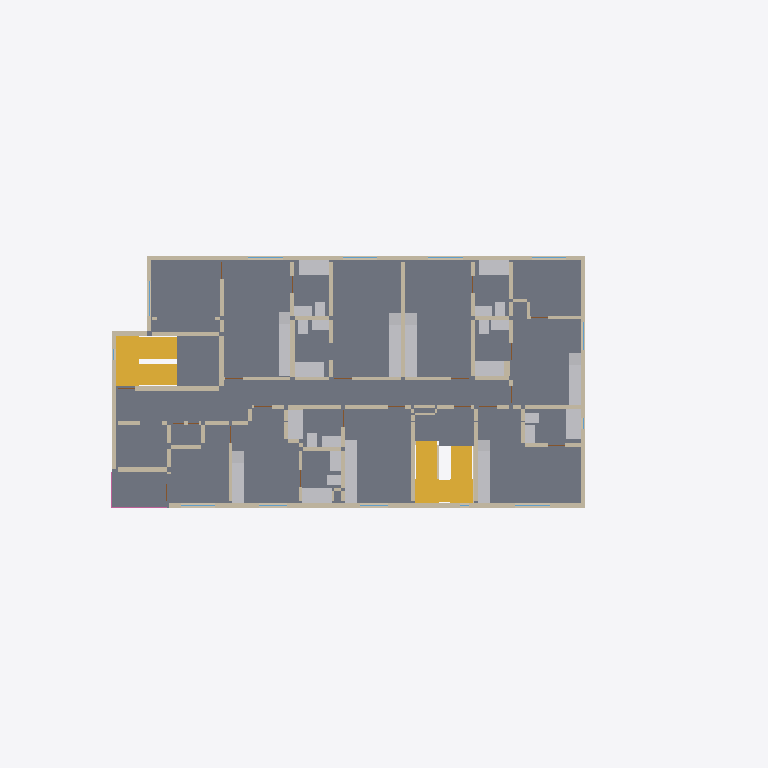
Plan cut of the same IFC building model at storey '2nd floor' (level 3.15 m, cut at 4.55 m), seen from above with north up, elements coloured by IFC class: 79 walls (beige), 47 other elements (light grey), 7 windows (light blue), 5 slabs (grey), 4 stairs (yellow), 2 railings (pink). Cut surfaces are drawn darker.
Extent 36.6 m × 22.6 m × 24.5 m (x, y, z). Storeys (7): 1st floor at 0.00 m; 2nd floor at 3.15 m; 3rd floor at 6.30 m; 4th floor at 9.45 m; 5th floor at 12.60 m; 6th floor at 15.75 m; Roof at 18.90 m. Elements (1307): 763 IfcWall, 160 IfcSanitaryTerminal, 142 IfcDoor, 115 IfcFurniture, 75 IfcWindow, 30 IfcSlab, 11 IfcStair, 10 IfcRailing, 1 IfcGeographicElement.

HEADER;
FILE_DESCRIPTION(('ViewDefinition [CoordinationView]'),'2;1');
FILE_NAME('','2026-10-03T17:18:54',(''),(''),'IfcOpenShell 0.8.4-e8eb5e4','IfcOpenShell 0.8.4-e8eb5e4','');
FILE_SCHEMA(('IFC4'));
ENDSEC;
DATA;
#1=IFCPROJECT('2Mb$viRH1NRRy$k98oimzj',$,'1756 N Serrano — Phase1 architectural coordination',$,$,$,$,(#10),#5);
#12=IFCSITE('3nSdXEDwDOFAu43weEMTgO',$,'1756 N Serrano lot',$,$,#153,#161,$,$,$,$,$,$,$);
#14=IFCBUILDING('3nrEIqgBDS4BaVY_rUUBBg',$,'Serrano six-storey building',$,$,$,$,$,$,$,$,$);
#16=IFCBUILDINGSTOREY('1c9zd2yB1Prggc5SsHHPe0',$,'1st floor',$,$,#22,$,$,$,0.0);
#32=IFCBUILDINGSTOREY('1nrJo8KE1M9fL8jhvJr1XH',$,'2nd floor',$,$,#37,$,$,$,3.148584);
#47=IFCBUILDINGSTOREY('14di6NDIfI9fhNUSZr8rO3',$,'3rd floor',$,$,#52,$,$,$,6.297168);
#62=IFCBUILDINGSTOREY('3C$qG1LCfL9O82UrjHGBxI',$,'4th floor',$,$,#67,$,$,$,9.4488);
#77=IFCBUILDINGSTOREY('0ca74N0hHVTg_e1IasRVZo',$,'5th floor',$,$,#82,$,$,$,12.597384);
#92=IFCBUILDINGSTOREY('1$mzMYkbvHY8GWEoH471YJ',$,'6th floor',$,$,#97,$,$,$,15.745968);
#107=IFCBUILDINGSTOREY('3el8ptByvLewX0qBzoIDyq',$,'Roof',$,$,#112,$,$,$,18.8976);
#14332=IFCSLAB('00lJBRvMjTAuwuueemRA63',$,'F2 floor slab',$,$,#14337,#14374,$,.FLOOR.);
#52678=IFCSLAB('2XmqIIZSjGbu66E$RfRED0',$,'F1 Stair 1 to 2nd floor arrival landing1',$,$,#52683,#52696,$,.LANDING.);
#52429=IFCSTAIR('1zmTYZIl5V4xtepppFoS9g',$,'F1 Stair 1 to 2nd floor',$,$,$,$,$,.NOTDEFINED.);
#11039=IFCWALL('2$zLXPpJvHLRQWcvbx07fp',$,'F2 W103',$,$,#11044,#11057,$,$);
#15728=IFCSLAB('0mgy0TMuvV7RvXSYrE1$IM',$,'F2 balcony1',$,$,#15733,#15746,$,.FLOOR.);
#10964=IFCWALL('1o2TbMLXXN4PHzqLT0w_ty',$,'F2 W101',$,$,#10969,#10982,$,$);
#54092=IFCSTAIR('3VUSlIOqHPpQl1Hu7QOoSw',$,'F1 Stair 2 to 2nd floor',$,$,$,$,$,.NOTDEFINED.);
#54431=IFCSTAIR('3iJeqdBNnRjwjRTLTip$iB',$,'F2 Stair 2 to 3rd floor',$,$,$,$,$,.NOTDEFINED.);
#54403=IFCSLAB('3oYYiJcknSjBaTg4cGc75b',$,'F1 Stair 2 to 2nd floor arrival landing2',$,$,#54408,#54421,$,.LANDING.);
#11002=IFCWALL('1DgVmQ1oHJqgWMfHeQq_FF',$,'F2 W102',$,$,#11007,#11020,$,$);
#52706=IFCSTAIR('31gKf8tsbOQwtj8KSc4cpT',$,'F2 Stair 1 to 3rd floor',$,$,$,$,$,.NOTDEFINED.);
#54375=IFCSLAB('1O66mqb_rQogMwrMUo$xGx',$,'F1 Stair 2 to 2nd floor arrival landing1',$,$,#54380,#54393,$,.LANDING.);
#15112=IFCFURNITURE('0BPZHIlJnOb9qHUjMKnTqa',$,'F2 kitchen02 counter',$,'COUNTER',#15117,#15130,$,.USERDEFINED.);
#11076=IFCWALL('3g0fm2evnIhvQsF63EyfWr',$,'F2 W104',$,$,#11081,#11094,$,$);
#15532=IFCFURNITURE('1j5b92gdnMqBQO$X3vgIkf',$,'F2 kitchen06 counter',$,'COUNTER',#15537,#15550,$,.USERDEFINED.);
#15196=IFCFURNITURE('167XKsW0rTZOLITuQfLfvx',$,'F2 kitchen03 counter',$,'COUNTER',#15201,#15214,$,.USERDEFINED.);
#15420=IFCFURNITURE('15g_0mJW1L7xcGUgEJA9us',$,'F2 kitchen05 counter',$,'COUNTER',#15425,#15438,$,.USERDEFINED.);
#14580=IFCSANITARYTERMINAL('0xKuZF6EvHN9SGPe_ZXPsk',$,'F2 tubs01',$,$,#14585,#14598,$,.BATH.);
#14664=IFCSANITARYTERMINAL('0k1mC$6fTVTO_9ti$iXrhT',$,'F2 tubs04',$,$,#14669,#14682,$,.BATH.);
#14692=IFCSANITARYTERMINAL('36v3FiDYjHVR2FEfJ1wJWU',$,'F2 tubs05',$,$,#14697,#14710,$,.BATH.);
#14748=IFCSANITARYTERMINAL('3BSwLISxbNr9n8L$GhZlw1',$,'F2 tubs07',$,$,#14753,#14766,$,.BATH.);
#15644=IFCFURNITURE('0Gad82v4nJmxPVuhGjrjXS',$,'F2 kitchen07 counter',$,'COUNTER',#15649,#15662,$,.USERDEFINED.);
#14608=IFCSANITARYTERMINAL('3dClLFXC9U4hNcVaxDzxCc',$,'F2 tubs02',$,$,#14613,#14626,$,.BATH.);
#14636=IFCSANITARYTERMINAL('0Wgu8NsOnOy8ac3el_JS5m',$,'F2 tubs03',$,$,#14641,#14654,$,.BATH.);
#14720=IFCSANITARYTERMINAL('2X78gh$t1VIgzFf0p7gmYG',$,'F2 tubs06',$,$,#14725,#14738,$,.BATH.);
#8298=IFCWALL('1e8_JPXmLRSBausDp$V3qi',$,'F2 W029',$,$,#8303,#8316,$,$);
#15000=IFCFURNITURE('3MkSwsE79LJfIYsgANbtQ8',$,'F2 kitchen01 counter',$,'COUNTER',#15005,#15018,$,.USERDEFINED.);
#15308=IFCFURNITURE('3rLCAvzPvMTRwMaUtONwr2',$,'F2 kitchen04 counter',$,'COUNTER',#15313,#15326,$,.USERDEFINED.);
#9594=IFCWALL('3YhNhnxOjIfeAM4JccUzBl',$,'F2 W064',$,$,#9599,#9612,$,$);
#8669=IFCWALL('2$aR_aM4LJDOfuQNH1GXYC',$,'F2 W039',$,$,#8674,#8687,$,$);
#11150=IFCWALL('2RZvAh97TH7fZBq5Y4H_rX',$,'F2 W106',$,$,#11155,#11168,$,$);
#7299=IFCWALL('2aX0WdfATNHufmjRqmF9lv',$,'F2 W002',$,$,#7304,#7317,$,$);
#10038=IFCWALL('3MpRotK85RABbi9OWFt7_N',$,'F2 W076',$,$,#10043,#10056,$,$);
#7928=IFCWALL('3pkXrh$99Htv0T5TmHTk6D',$,'F2 W019',$,$,#7933,#7946,$,$);
#10372=IFCWALL('1REXvj2kfQ9eBFw4L_vsdm',$,'F2 W085',$,$,#10377,#10390,$,$);
#14776=IFCSANITARYTERMINAL('0jkJ0E_mDTOA_TMfQzbQ45',$,'F2 lavs01',$,$,#14781,#14794,$,.WASHHANDBASIN.);
#9742=IFCWALL('2owdYQCyTN4h4iBq8XVaWz',$,'F2 W068',$,$,#9747,#9760,$,$);
#10113=IFCWALL('075iIBruXPixYXHm921a7X',$,'F2 W078',$,$,#10118,#10131,$,$);
#10187=IFCWALL('0YWCV5xOrMHAUuUgHQrj3V',$,'F2 W080',$,$,#10192,#10205,$,$);
#10483=IFCWALL('3UhFmo1cfHueniIiHR7y$z',$,'F2 W088',$,$,#10488,#10501,$,$);
#14804=IFCSANITARYTERMINAL('1eIcVuSCzJoRo6Q7XhPiAu',$,'F2 lavs02',$,$,#14809,#14822,$,.WASHHANDBASIN.);
#9187=IFCWALL('2MvCtctA9HTQeAJXZGvuCz',$,'F2 W053',$,$,#9192,#9205,$,$);
#14860=IFCSANITARYTERMINAL('3XteGGkfnVQQ6jwl5PDHo9',$,'F2 lavs04',$,$,#14865,#14878,$,.WASHHANDBASIN.);
#14888=IFCSANITARYTERMINAL('3MKnxGya5KTh6B4jezRgzI',$,'F2 lavs05',$,$,#14893,#14906,$,.WASHHANDBASIN.);
#14944=IFCSANITARYTERMINAL('2jXq8KmJfM3wbesd7P3D_d',$,'F2 lavs07',$,$,#14949,#14962,$,.WASHHANDBASIN.);
#8187=IFCWALL('1gFNDubWbRpgKb0d62hRlG',$,'F2 W026',$,$,#8192,#8205,$,$);
#14832=IFCSANITARYTERMINAL('3j2wRx8AbTP98gRhb83uM2',$,'F2 lavs03',$,$,#14837,#14850,$,.WASHHANDBASIN.);
#14916=IFCSANITARYTERMINAL('1SpmxGZZXQjud_hwf7MMVr',$,'F2 lavs06',$,$,#14921,#14934,$,.WASHHANDBASIN.);
#9335=IFCWALL('28j$FRYdrMMPyQhBh8kE6J',$,'F2 W057',$,$,#9340,#9353,$,$);
#11113=IFCWALL('0XpUvoFJzQZxEwaM9c7aT3',$,'F2 W105',$,$,#11118,#11131,$,$);
#9261=IFCWALL('2uFgWLXiDO8wD5OLfKIyKm',$,'F2 W055',$,$,#9266,#9279,$,$);
#9890=IFCWALL('1l0EbFsADO3B0Zv_8U8VQ8',$,'F2 W072',$,$,#9895,#9908,$,$);
#10779=IFCWALL('2SK$Ji7_zHWvIYO1Hnax8t',$,'F2 W096',$,$,#10784,#10797,$,$);
#8521=IFCWALL('1TNoIhK0DLcuLBdnoi3Jjg',$,'F2 W035',$,$,#8526,#8539,$,$);
#2563=IFCWALL('2z4y0ytHfUwQuVaq5m1Who',$,'F1 W064',$,$,#2568,#2581,$,$);
#2748=IFCWALL('2Fiw6m2KjObgBbQ4uu4Gs0',$,'F1 W069',$,$,#2753,#2766,$,$);
#15795=IFCRAILING('0gA8RtDu9S9fYa$C7D_kGQ',$,'F2 balcony1 guard2',$,$,#15800,#15824,$,.BALUSTRADE.);
#15756=IFCRAILING('0jnNwB5KLHHePDVWT6JmH8',$,'F2 balcony1 guard1',$,$,#15761,#15785,$,.BALUSTRADE.);
#13986=IFCWINDOW('1RuqmbCqXGXe_cKFeOTkH_',$,'F2 Window08',$,$,#13991,#14004,$,1.2192,1.776984,.WINDOW.,.NOTDEFINED.,$);
#14230=IFCWINDOW('3EalAkSL5QVeB9z2iF0Ju_',$,'F2 Window12',$,$,#14235,#14248,$,1.2192,1.776984,.WINDOW.,.NOTDEFINED.,$);
#13620=IFCWINDOW('2eHQXj9nnSVRq058pYiNsl',$,'F2 Window02',$,$,#13625,#13638,$,1.2192,1.725168,.WINDOW.,.NOTDEFINED.,$);
ENDSEC;
